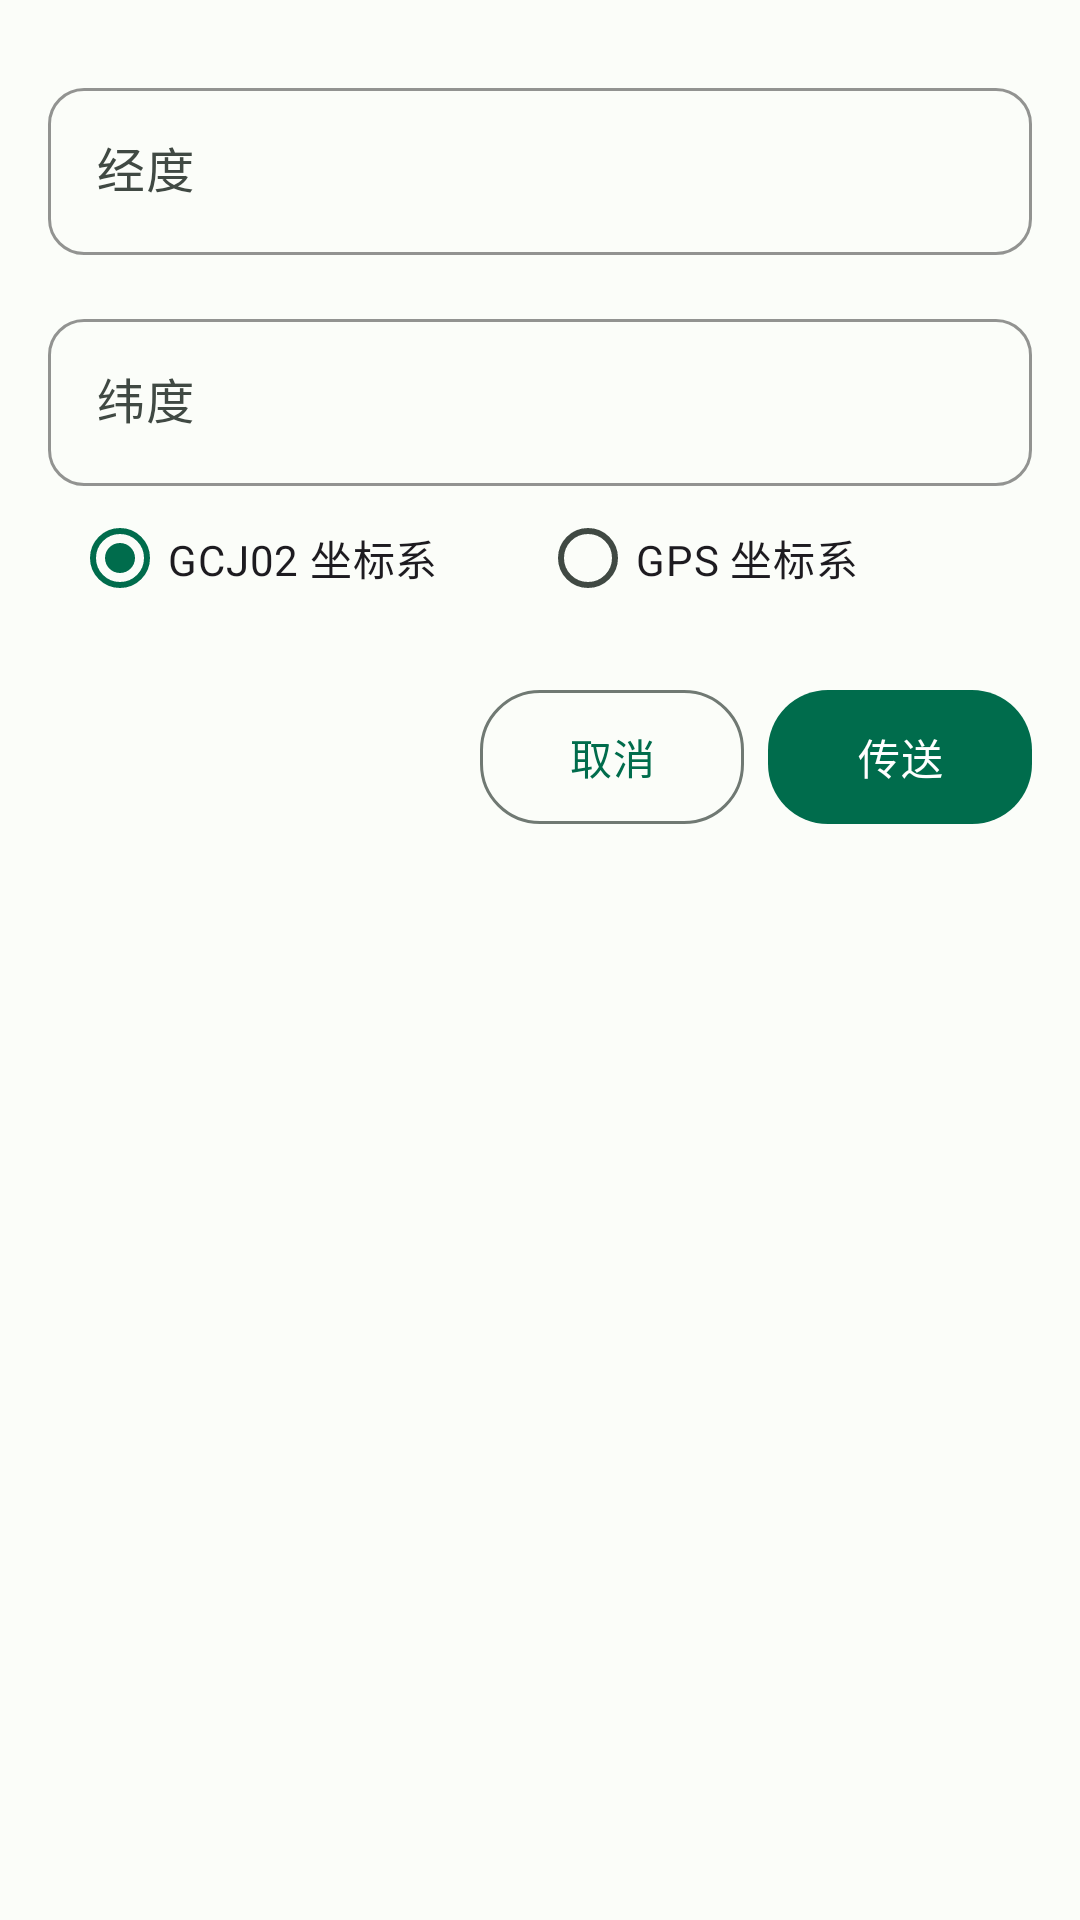

Android layout source for this screen:
<!-- AndroidManifest.xml: application theme AppTheme -->
<!-- res/layout/location_input.xml -->
<?xml version="1.0" encoding="utf-8"?>
<LinearLayout xmlns:android="http://schemas.android.com/apk/res/android"
    xmlns:app="http://schemas.android.com/apk/res-auto"
    android:layout_width="match_parent"
    android:layout_height="wrap_content"
    android:orientation="vertical"
    android:padding="16dp">

    <com.google.android.material.textfield.TextInputLayout
        android:id="@+id/til_longitude"
        android:layout_width="match_parent"
        android:layout_height="wrap_content"
        android:layout_marginTop="8dp"
        android:hint="@string/label_longitude"
        style="@style/AppTheme.TextInput">

        <com.google.android.material.textfield.TextInputEditText
            android:id="@+id/joystick_longitude"
            android:layout_width="match_parent"
            android:layout_height="wrap_content"
            android:autofillHints="longitude"
            android:inputType="numberDecimal"
            android:digits="-0123456789." />
    </com.google.android.material.textfield.TextInputLayout>

    <com.google.android.material.textfield.TextInputLayout
        android:id="@+id/til_latitude"
        android:layout_width="match_parent"
        android:layout_height="wrap_content"
        android:layout_marginTop="16dp"
        android:hint="@string/label_latitude"
        style="@style/AppTheme.TextInput">

        <com.google.android.material.textfield.TextInputEditText
            android:id="@+id/joystick_latitude"
            android:layout_width="match_parent"
            android:layout_height="wrap_content"
            android:autofillHints="latitude"
            android:inputType="numberDecimal"
            android:digits="-0123456789." />
    </com.google.android.material.textfield.TextInputLayout>

    <RadioGroup
        android:id="@+id/RadioGroupMapType"
        android:layout_width="match_parent"
        android:layout_height="wrap_content"
        android:layout_marginStart="8dp"
        android:layout_marginEnd="8dp"
        android:orientation="horizontal">

        <RadioButton
            android:id="@+id/pos_type_gcj02"
            android:layout_width="match_parent"
            android:layout_height="wrap_content"
            android:layout_weight="1"
            android:checked="true"
            android:text="@string/input_position_gcj02" />

        <RadioButton
            android:layout_width="match_parent"
            android:layout_height="wrap_content"
            android:layout_weight="1"
            android:text="@string/input_position_gps" />
    </RadioGroup>


    <LinearLayout
        android:layout_width="match_parent"
        android:layout_height="wrap_content"
        android:layout_marginTop="16dp"
        android:orientation="horizontal"
        android:gravity="end">

        <com.google.android.material.button.MaterialButton
            android:id="@+id/input_position_cancel"
            android:layout_width="wrap_content"
            android:layout_height="wrap_content"
            android:text="@string/input_position_cancel"
            style="@style/AppTheme.Button.Outlined" />

        <com.google.android.material.button.MaterialButton
            android:id="@+id/input_position_ok"
            android:layout_width="wrap_content"
            android:layout_height="wrap_content"
            android:layout_marginStart="8dp"
            android:text="@string/input_position_ok"
            style="@style/AppTheme.Button" />

    </LinearLayout>
</LinearLayout>
<!-- resources referenced by this layout -->
<resources>
  <string name="input_position_cancel">取消</string>
  <string name="input_position_gcj02">GCJ02 坐标系</string>
  <string name="input_position_gps">GPS 坐标系</string>
  <string name="input_position_ok">传送</string>
  <string name="label_latitude">纬度</string>
  <string name="label_longitude">经度</string>
  <color name="md_primary">#006C4C</color>
  <color name="md_onPrimary">#FFFFFF</color>
  <color name="md_outline">#707973</color>
  <color name="md_onSurfaceVariant">#404943</color>
  <color name="md_primaryContainer">#89F8C7</color>
  <color name="md_onPrimaryContainer">#002114</color>
  <color name="md_secondary">#4D6357</color>
  <color name="md_onSecondary">#FFFFFF</color>
  <color name="md_secondaryContainer">#CFE9D9</color>
  <color name="md_onSecondaryContainer">#092016</color>
  <color name="md_tertiary">#3D6373</color>
  <color name="md_onTertiary">#FFFFFF</color>
  <color name="md_tertiaryContainer">#C1E8FB</color>
  <color name="md_onTertiaryContainer">#001F29</color>
  <color name="md_error">#BA1A1A</color>
  <color name="md_onError">#FFFFFF</color>
  <color name="md_errorContainer">#FFDAD6</color>
  <color name="md_onErrorContainer">#410002</color>
  <color name="md_surface">#FBFDF9</color>
  <color name="md_onSurface">#191C1A</color>
  <color name="md_surfaceVariant">#DCE5DD</color>
  <color name="md_background">#FBFDF9</color>
  <color name="md_onBackground">#191C1A</color>
  <style name="AppTheme.Card" parent="Widget.Material3.CardView.Elevated">
          <item name="cardBackgroundColor">@color/md_surfaceContainerLowest</item>
          <item name="cardElevation">1dp</item>
          <item name="cardCornerRadius">16dp</item>
          <item name="contentPadding">16dp</item>
          <item name="strokeWidth">0dp</item>
      </style>
  <style name="AppTheme.AppBar" parent="Widget.Material3.AppBarLayout">
          <item name="android:background">@color/md_surfaceContainerLowest</item>
          <item name="elevation">0dp</item>
      </style>
  <style name="AppTheme.Dialog" parent="ThemeOverlay.MaterialComponents.Dialog.Alert">
          <item name="colorSurface">@color/md_surfaceContainerHigh</item>
          <item name="android:windowBackground">@drawable/dialog_rounded_background</item>
          <item name="android:windowMinWidthMajor">85%</item>
          <item name="android:windowMinWidthMinor">85%</item>
      </style>
  <style name="AppTheme.FAB" parent="Widget.Design.FloatingActionButton">
          <item name="backgroundTint">@color/md_primaryContainer</item>
          <item name="tint">@color/md_onPrimaryContainer</item>
          <item name="elevation">2dp</item>
          <item name="pressedTranslationZ">4dp</item>
      </style>
  <style name="AppTheme.Switch" parent="Widget.Material3.CompoundButton.MaterialSwitch">
          <item name="thumbTint">@color/md_primary</item>
          <item name="trackTint">@color/md_primaryContainer</item>
      </style>
  <style name="AppTheme.Checkbox" parent="Widget.Material3.CompoundButton.CheckBox">
          <item name="buttonTint">@color/md_primary</item>
      </style>
  <color name="rippleColor">#1F000000</color>
  <color name="md_surfaceContainerLowest">#FFFFFF</color>
  <style name="TextAppearance.ToolbarTitle" parent="TextAppearance.TitleMedium">
          <item name="android:textSize">16sp</item>
          <item name="android:textColor">@color/md_onSurface</item>
      </style>
  <color name="md_surfaceContainerHigh">#EAEAEA</color>
  <!-- drawable dialog_rounded_background (drawable) -->
  <?xml version="1.0" encoding="utf-8"?>
  <shape xmlns:android="http://schemas.android.com/apk/res/android"
      android:shape="rectangle">
      <solid android:color="@color/md_surfaceContainerHigh" />
      <corners android:radius="28dp" />
  </shape>
</resources>
